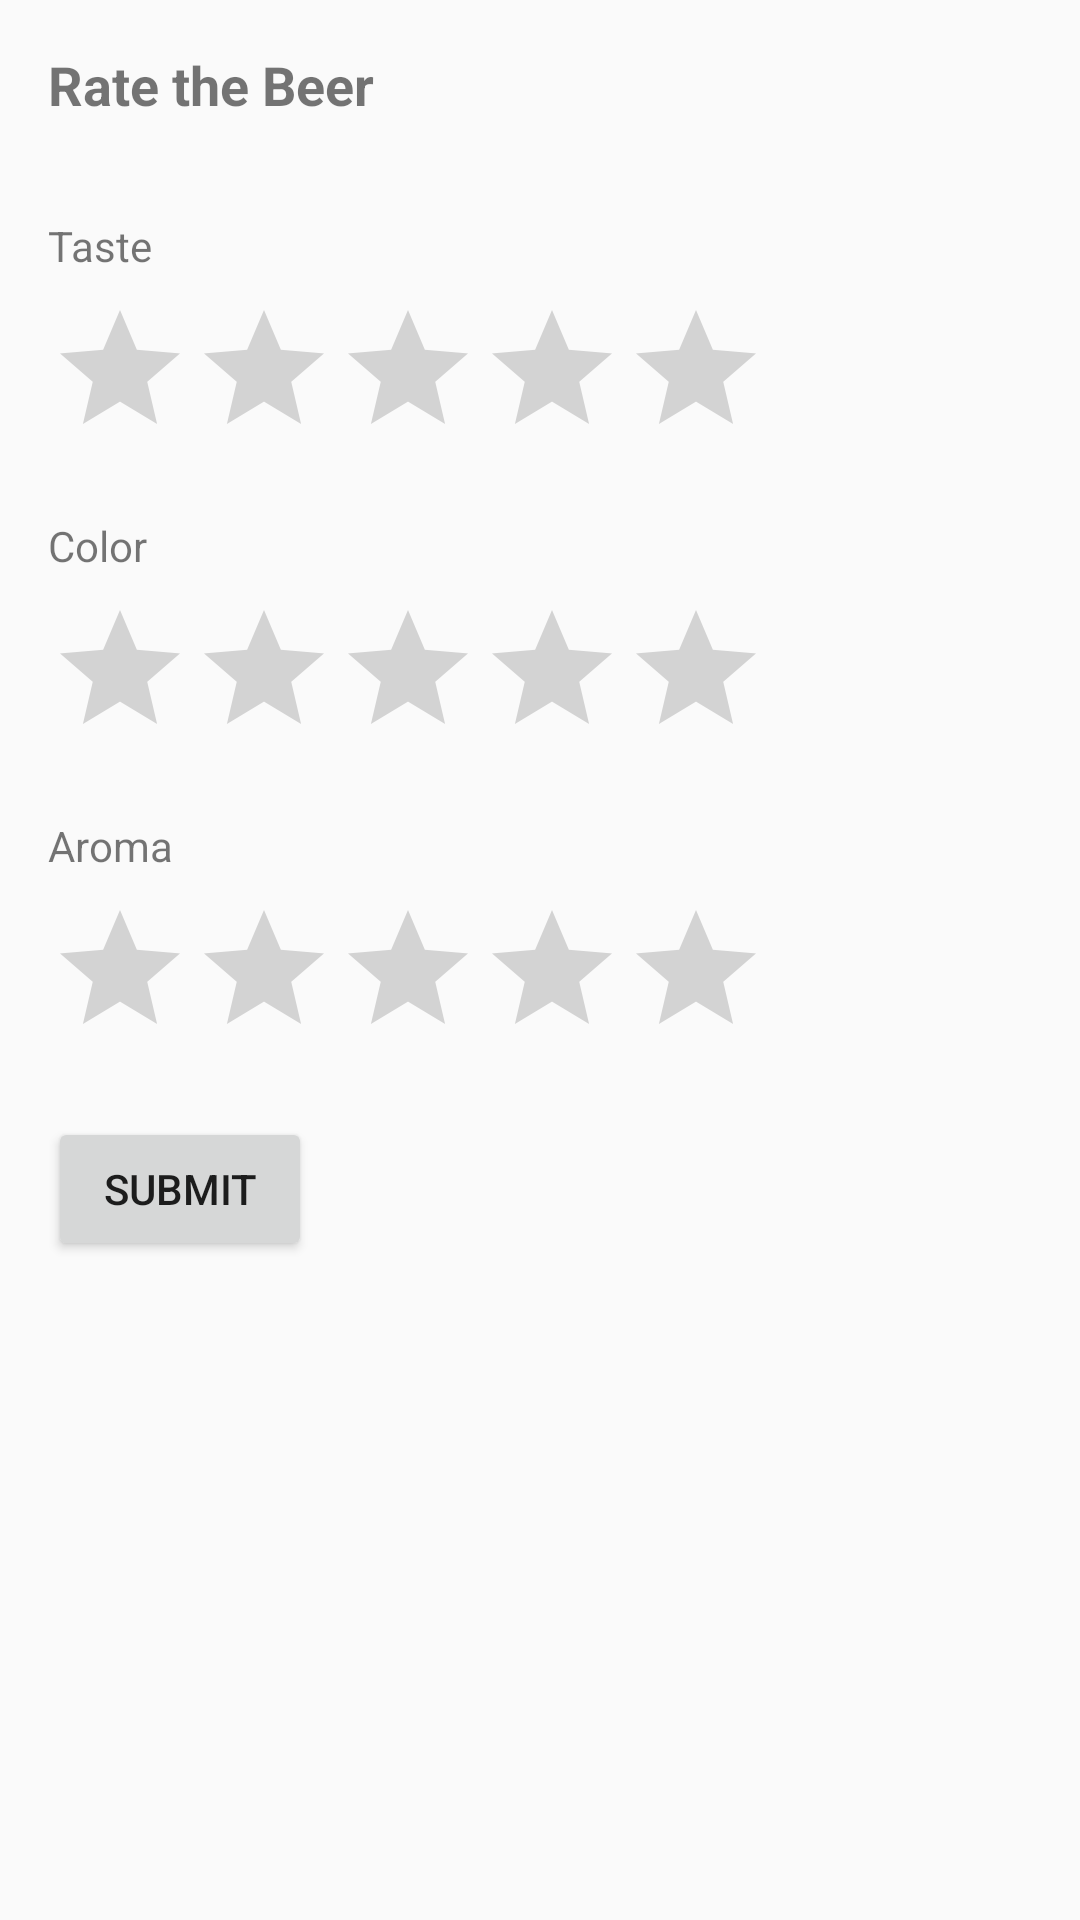

This screen was rendered from an Android layout file. Write that file and the resources it references.
<!-- AndroidManifest.xml: application theme AppTheme -->
<!-- res/layout/popup_rate_beer.xml -->
<LinearLayout xmlns:android="http://schemas.android.com/apk/res/android"
    android:layout_width="match_parent"
    android:layout_height="wrap_content"
    android:orientation="vertical"
    android:padding="16dp">

    <TextView
        android:layout_width="wrap_content"
        android:layout_height="wrap_content"
        android:text="Rate the Beer"
        android:textSize="18sp"
        android:textStyle="bold" />

    <LinearLayout
        android:layout_width="match_parent"
        android:layout_height="wrap_content"
        android:layout_marginTop="16dp"
        android:gravity="center">

    </LinearLayout>

    <TextView
        android:layout_width="wrap_content"
        android:layout_height="wrap_content"
        android:layout_marginTop="16dp"
        android:text="Taste" />

    <RatingBar
        android:id="@+id/ratingTaste"
        android:layout_width="wrap_content"
        android:layout_height="wrap_content"
        android:numStars="5"
        android:rating="0"
        android:stepSize="1"
        android:layout_marginTop="8dp" />

    <TextView
        android:layout_width="wrap_content"
        android:layout_height="wrap_content"
        android:layout_marginTop="16dp"
        android:text="Color" />

    <RatingBar
        android:id="@+id/ratingColor"
        android:layout_width="wrap_content"
        android:layout_height="wrap_content"
        android:numStars="5"
        android:rating="0"
        android:stepSize="1"
        android:layout_marginTop="8dp" />

    <TextView
        android:layout_width="wrap_content"
        android:layout_height="wrap_content"
        android:layout_marginTop="16dp"
        android:text="Aroma" />

    <RatingBar
        android:id="@+id/ratingAroma"
        android:layout_width="wrap_content"
        android:layout_height="wrap_content"
        android:numStars="5"
        android:rating="0"
        android:stepSize="1"
        android:layout_marginTop="8dp" />

    <Button
        android:id="@+id/btnSubmit"
        android:layout_width="wrap_content"
        android:layout_height="wrap_content"
        android:layout_marginTop="16dp"
        android:text="Submit" />

</LinearLayout>
<!-- resources referenced by this layout -->
<resources>
  <style name="AppTheme" parent="Theme.AppCompat.Light.DarkActionBar">
          
          <item name="colorPrimary">@color/colorPrimary</item>
          <item name="colorPrimaryDark">@color/colorPrimaryDark</item>
          <item name="colorAccent">@color/colorAccent</item>
      </style>
  <color name="colorPrimary">#2196f3</color>
  <color name="colorPrimaryDark">#1976d2</color>
  <color name="colorAccent">#ff9100</color>
</resources>
